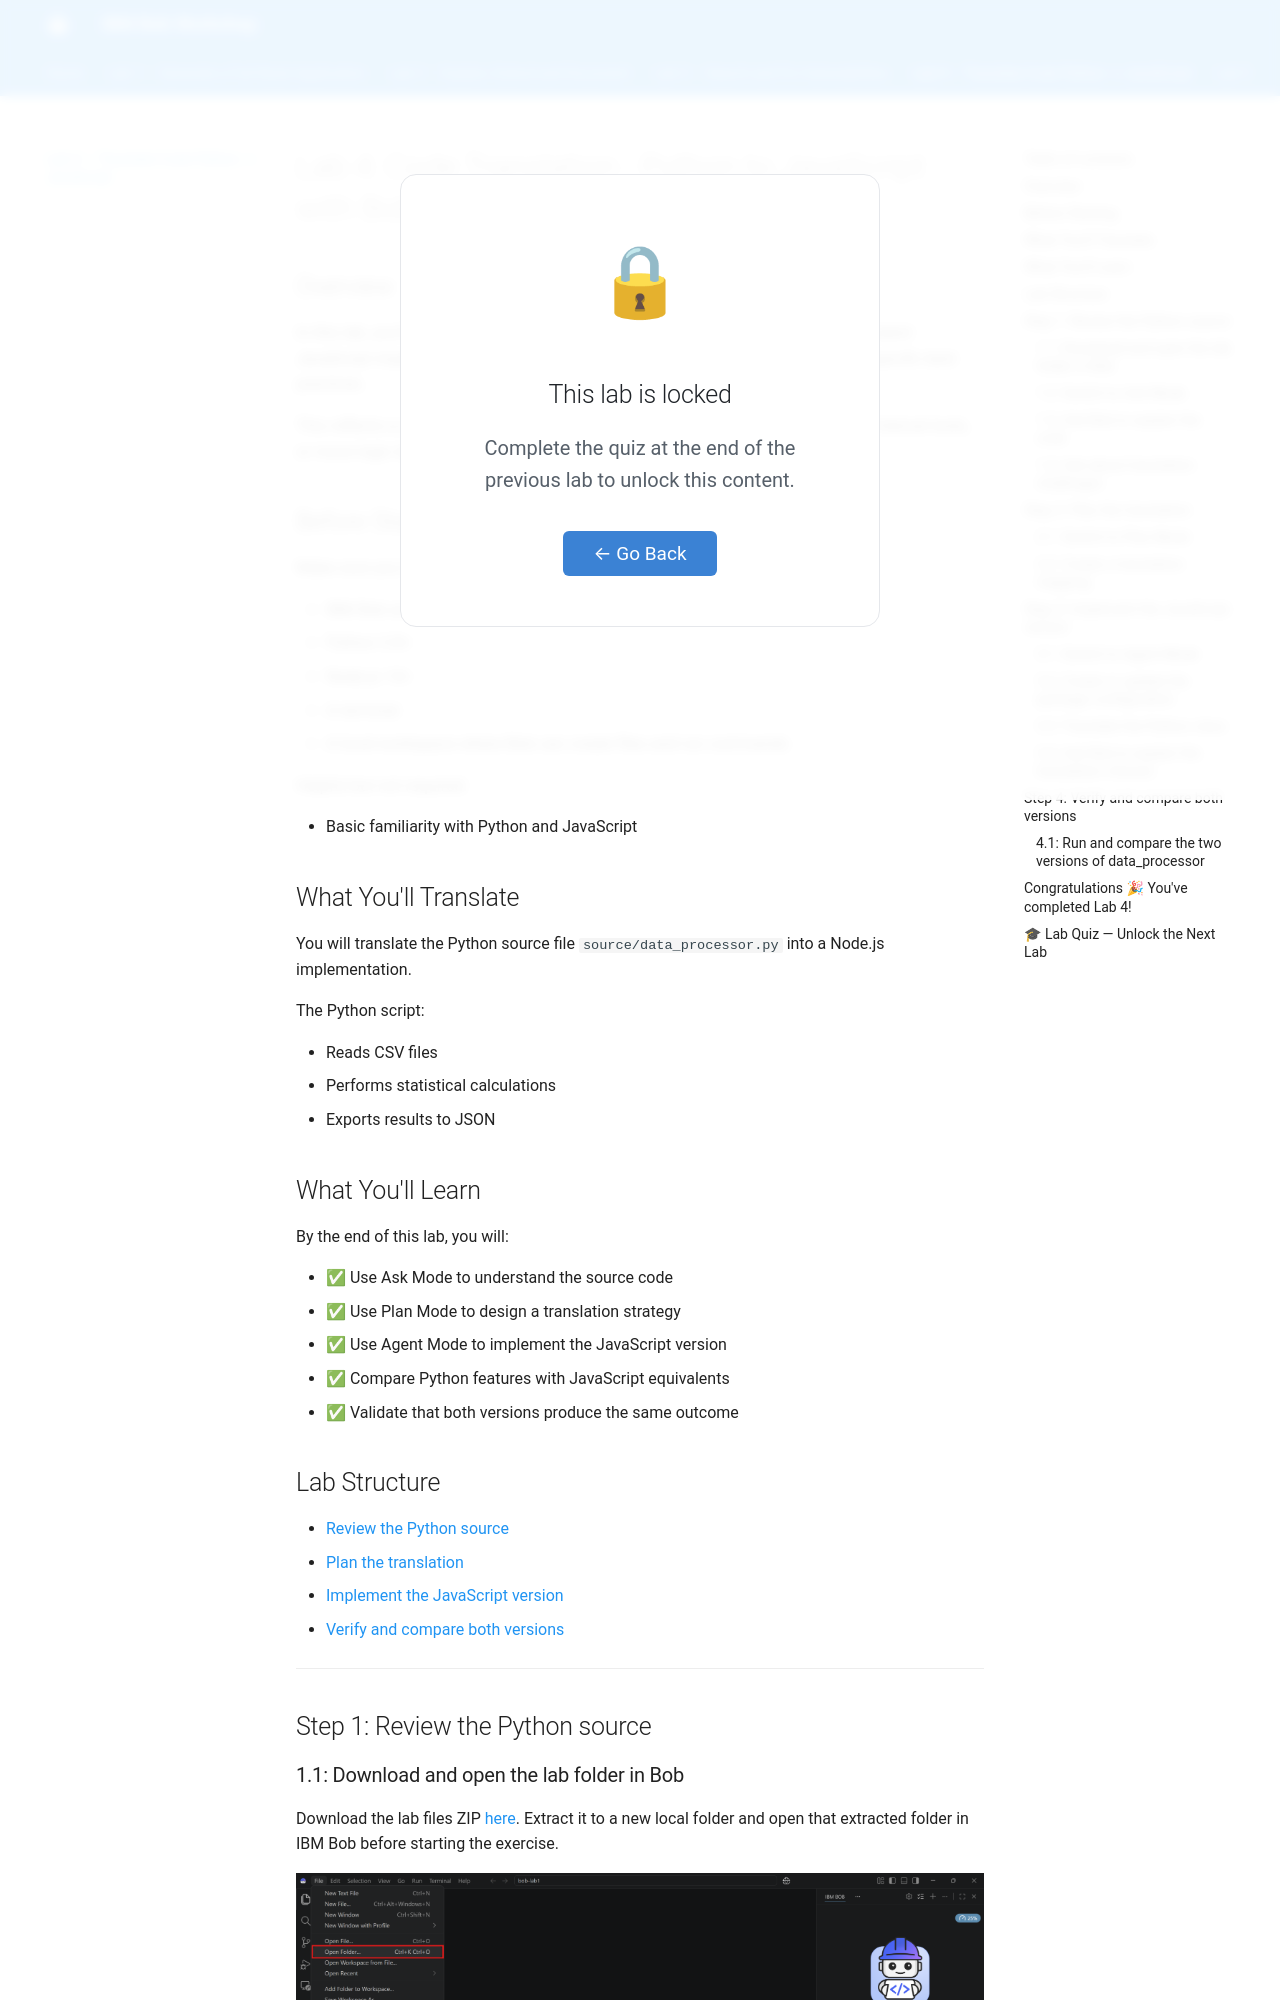

repository: BrunoReisArrow/bob-workshop-with-quiz · page: lab4/index.html · generator: mkdocs

<div class="lab-lock-overlay" id="lock-lab4">
  <div class="lock-content">
    <span class="lock-icon">🔒</span>
    <h2>This lab is locked</h2>
    <p>Complete the quiz at the end of the previous lab to unlock this content.</p>
    <button class="lock-back-btn" onclick="goBackFromLock()">← Go Back</button>
  </div>
</div>

# Lab 4: Code Translation - Python to JavaScript with Bob

## Overview

In this lab, you'll use Bob to translate a Python data-processing script into an equivalent JavaScript implementation while preserving functionality and applying language-specific best practices.

This reflects a common real-world scenario where teams modernize utilities, port internal tools, or move logic between runtimes without rewriting everything manually.

## Before Starting

Make sure you have:

- IBM Bob access
- Python 3.8+
- Node.js 14+
- A terminal
- A local workspace where Bob can create files and run commands

Helpful but not required:

- Basic familiarity with Python and JavaScript


## What You'll Translate

You will translate the Python source file `source/data_processor.py` into a Node.js implementation.

The Python script:

- Reads CSV files
- Performs statistical calculations
- Exports results to JSON

## What You'll Learn

By the end of this lab, you will:

- ✅ Use Ask Mode to understand the source code
- ✅ Use Plan Mode to design a translation strategy
- ✅ Use Agent Mode to implement the JavaScript version
- ✅ Compare Python features with JavaScript equivalents
- ✅ Validate that both versions produce the same outcome

## Lab Structure

- [Review the Python source](#step-1-review-the-python-source)
- [Plan the translation](#step-2-plan-the-translation)
- [Implement the JavaScript version](#step-3-implement-the-javascript-version)
- [Verify and compare both versions](#step-4-verify-and-compare-both-versions)

---

## Step 1: Review the Python source
